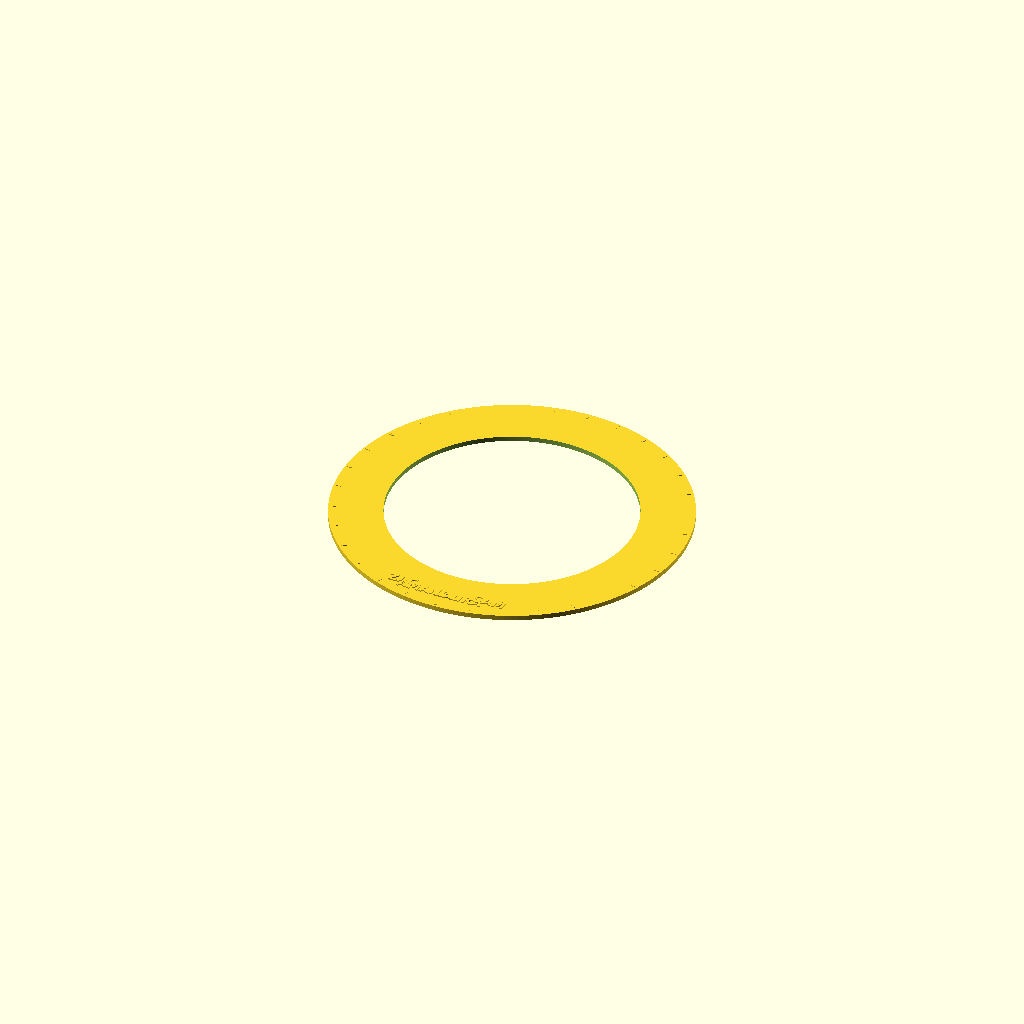
Cell 1 — every parameter at its default value.
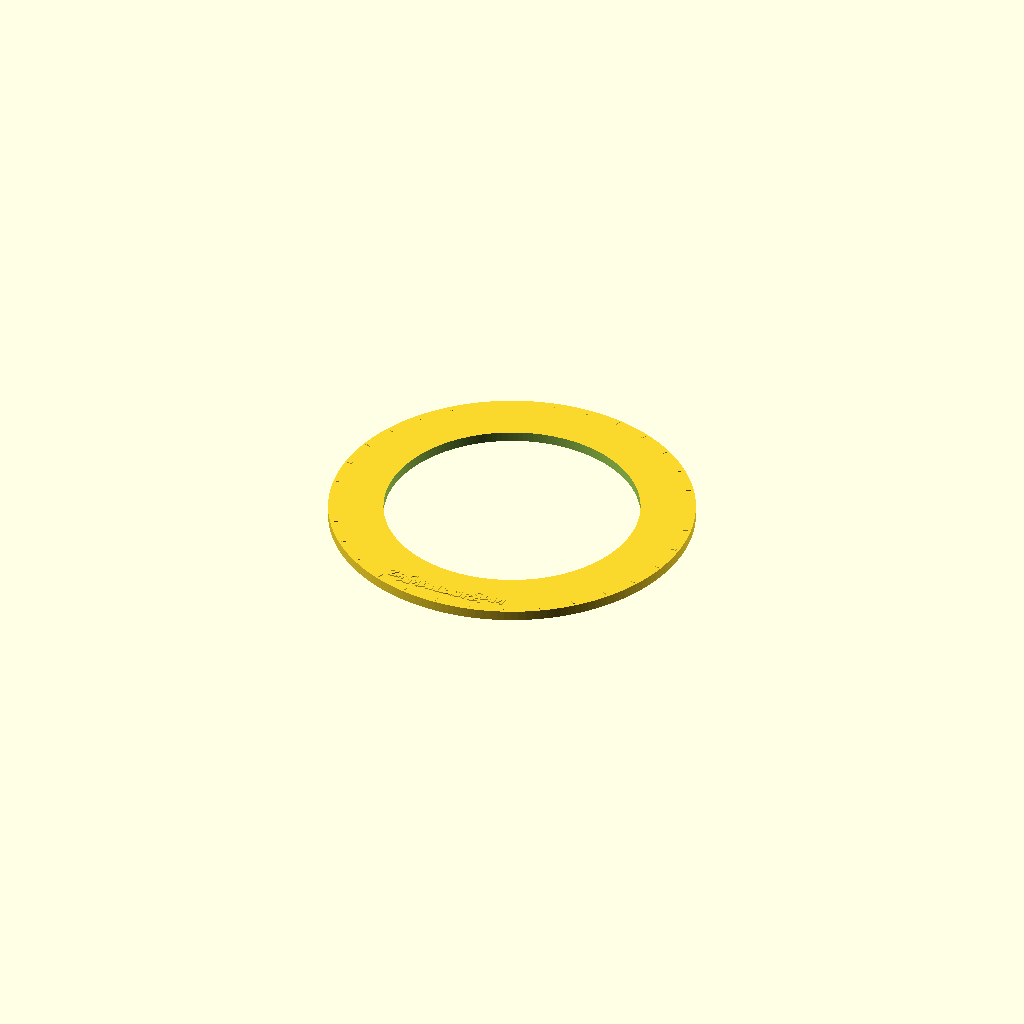
Cell 2 — PLATE_H set to 4.8, the other parameters unchanged.
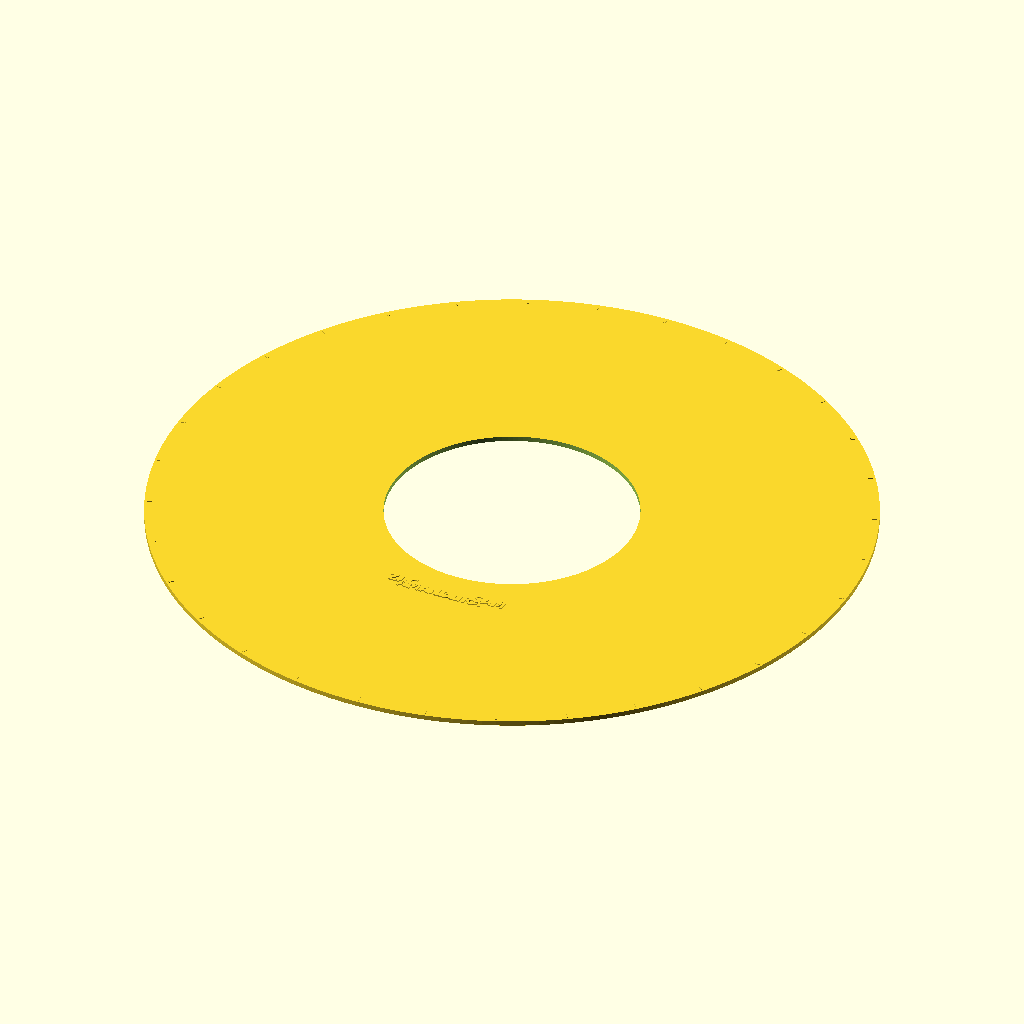
Cell 3 — R_OUT set to 172.65, the other parameters unchanged.
All cells are drawn from one camera (rotation 55°, 0°, 25°, orthographic, colour scheme Cornfield), so only the parameter changes between them.
Source of the model, wall-clock/enclosure/legend/legend-32-presence.scad:
// 32-LED legend collar - Who is home
// Generated by build_legend.py. Edit that, not this.
//
// Every label is UPRIGHT - no rotation - so the collar reads
// from across the room whichever pixel you are looking at.
//
// Text is RAISED by TEXT_H. For a two-colour print, pause at
// PLATE_H and swap filament: the text starts exactly there.
//
// Bore is body dia 119.85 + 0.40 clearance.
$fn = 160;
PLATE_H = 2.4;
TEXT_H = 0.6;
TICK_H = 0.4;
R_IN = 60.3250;
R_OUT = 86.3250;

module plate() {
  difference() {
    cylinder(h = PLATE_H, r = R_OUT);
    translate([0, 0, -1]) cylinder(h = PLATE_H + 2, r = R_IN);
  }
}

// Upright: translate only, never rotate.
module lab(x, y, size, txt, bold = true) {
  translate([x, y, PLATE_H])
    linear_extrude(height = TEXT_H)
      text(txt, size = size, halign = "center",
           valign = "center", font = bold ?
           "DejaVu Sans:style=Bold" : "DejaVu Sans");
}

module ticks() {
  for (i = [0 : 31]) {
    a = i * 11.250000;
    major = (i % 2) == 0;
    rotate([0, 0, -a])
      translate([-(major ? 0.45 : 0.18), R_OUT - 3.6, PLATE_H])
        cube([major ? 0.9 : 0.36, 2.4, TICK_H]);
  }
}

module legend() {
  plate();
  ticks();
  // lit colour #002859
  lab(22.202, -73.150, 4.81, "SAM");
  // lit colour #5a0046
  lab(7.481, -76.078, 4.81, "LAURA");
  // lit colour #004628
  lab(-7.481, -76.078, 4.81, "AMANDA");
  // lit colour #463200
  lab(-22.202, -73.150, 4.81, "ZAC");
}

legend();
Customizer parameters (derived from the source; name, type, default, range or options):
PLATE_H: number, default 2.4
TEXT_H: number, default 0.6
TICK_H: number, default 0.4
R_IN: number, default 60.325
R_OUT: number, default 86.325
